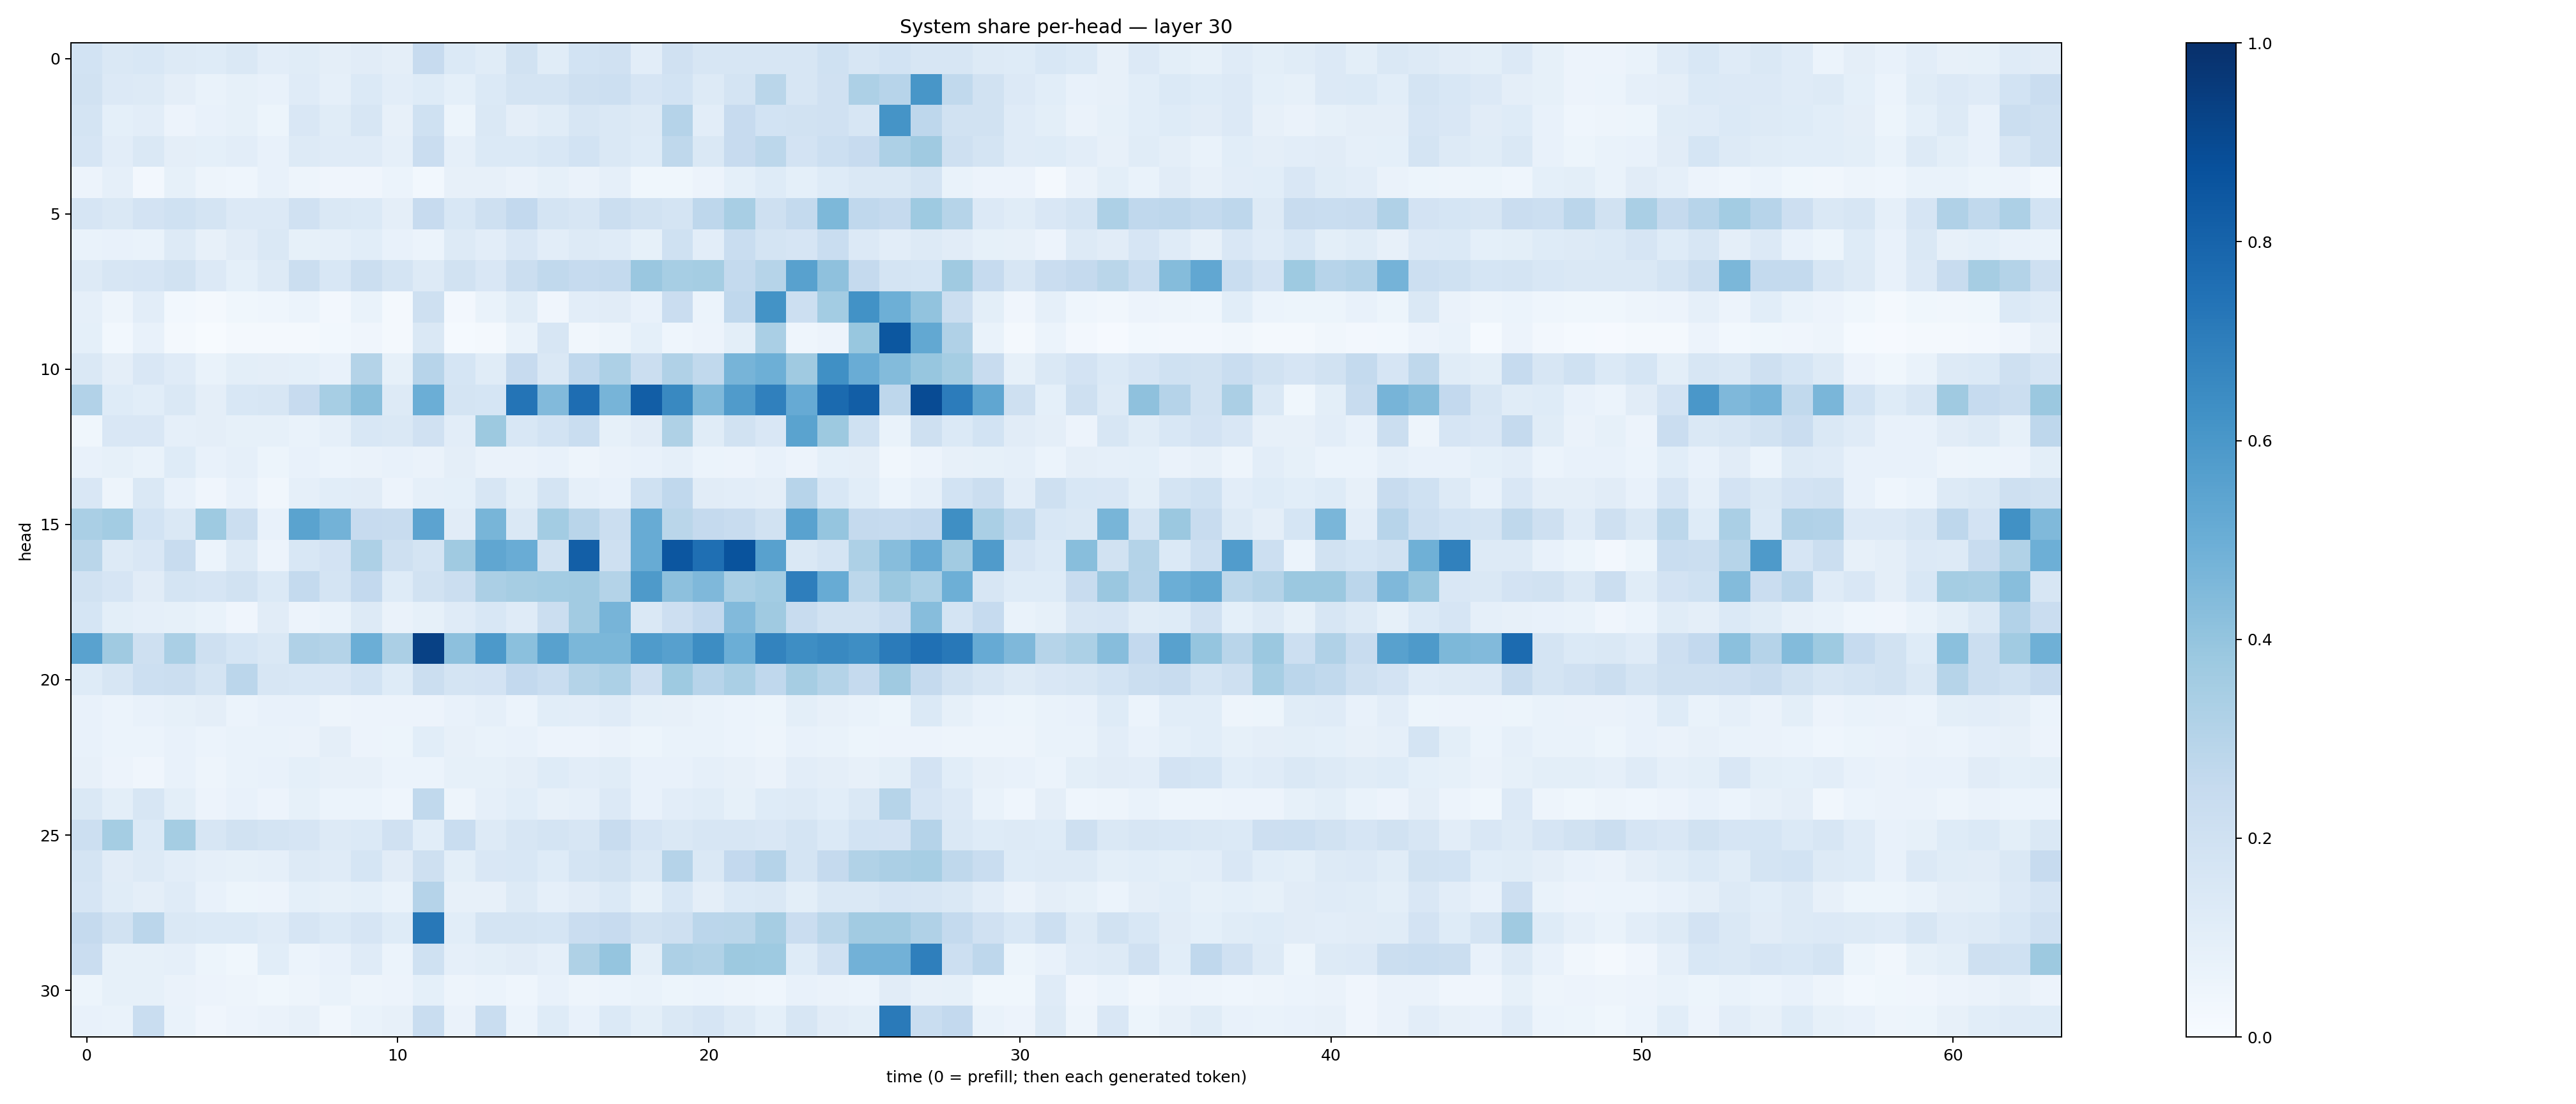

Data behind this chart, as committed beside it:
0.1866779, 0.14268833, 0.15555315, 0.12996556, 0.12267282, 0.14391187, 0.10428926, 0.113370165, 0.09717539, 0.10962561, 0.09467399, 0.2437446, 0.1390008, 0.1167712, 0.19244672, 0.11503416, 0.1851916, 0.19786328, 0.10442213, 0.1984284, 0.15905572, 0.15668368, 0.15780762, 0.16325228
0.1938, 0.1343, 0.1282, 0.09491, 0.07004, 0.08421, 0.0714, 0.1194, 0.08751, 0.137, 0.1036, 0.125, 0.09013, 0.1377, 0.1748, 0.1732, 0.2082, 0.2161, 0.1664, 0.184, 0.1305, 0.1765, 0.286, 0.1577
0.1724, 0.09227, 0.1032, 0.05574, 0.07343, 0.08364, 0.05391, 0.1494, 0.1148, 0.158, 0.08102, 0.1999, 0.05325, 0.1428, 0.09433, 0.1166, 0.1613, 0.1484, 0.1261, 0.3015, 0.104, 0.2423, 0.1873, 0.1894
0.1643, 0.1028, 0.1423, 0.09414, 0.09163, 0.1022, 0.07519, 0.1281, 0.1174, 0.1194, 0.0887, 0.2274, 0.08777, 0.1404, 0.1388, 0.1534, 0.1843, 0.144, 0.122, 0.2728, 0.144, 0.2425, 0.2795, 0.1812
0.05515, 0.08641, 0.02529, 0.08353, 0.04887, 0.04372, 0.07034, 0.05001, 0.04131, 0.03997, 0.0606, 0.02745, 0.08106, 0.07875, 0.06407, 0.08373, 0.0663, 0.08844, 0.0353, 0.03565, 0.05559, 0.0909, 0.1233, 0.09096
0.1652, 0.142, 0.1815, 0.2014, 0.1757, 0.1349, 0.1367, 0.1959, 0.1467, 0.1392, 0.09641, 0.2432, 0.1557, 0.2092, 0.2592, 0.1774, 0.1626, 0.2236, 0.1928, 0.178, 0.276, 0.3436, 0.2057, 0.2555
0.06673, 0.07648, 0.0674, 0.131, 0.07851, 0.1115, 0.1413, 0.08251, 0.08898, 0.1064, 0.07509, 0.05903, 0.1266, 0.1037, 0.1503, 0.1043, 0.1285, 0.1199, 0.08459, 0.2, 0.105, 0.2305, 0.1797, 0.1679
0.1322, 0.1639, 0.1674, 0.191, 0.1337, 0.09272, 0.1313, 0.2205, 0.1545, 0.2227, 0.1724, 0.1265, 0.1912, 0.1517, 0.2226, 0.2636, 0.2484, 0.2568, 0.3849, 0.3471, 0.355, 0.2566, 0.2983, 0.5556
0.08638, 0.04774, 0.102, 0.03049, 0.02263, 0.03647, 0.04616, 0.05892, 0.02593, 0.06863, 0.02166, 0.2091, 0.02366, 0.06773, 0.114, 0.04088, 0.1044, 0.1099, 0.07403, 0.2271, 0.0586, 0.2675, 0.6199, 0.2173
0.0906, 0.0308, 0.07487, 0.02267, 0.007724, 0.01901, 0.02041, 0.0196, 0.02859, 0.0415, 0.01623, 0.1481, 0.01302, 0.01726, 0.0684, 0.1631, 0.0333, 0.04831, 0.09305, 0.04659, 0.05827, 0.09963, 0.3378, 0.04428
0.1441, 0.09447, 0.1501, 0.1176, 0.06678, 0.1011, 0.0966, 0.09158, 0.07504, 0.305, 0.08288, 0.2957, 0.1691, 0.1163, 0.2443, 0.1419, 0.2693, 0.3269, 0.2242, 0.3177, 0.2625, 0.471, 0.4939, 0.3695
0.309, 0.1224, 0.1088, 0.1435, 0.09762, 0.1562, 0.1586, 0.245, 0.3452, 0.4229, 0.1317, 0.4984, 0.1752, 0.1717, 0.7361, 0.443, 0.7645, 0.4688, 0.8214, 0.657, 0.4457, 0.5784, 0.69, 0.5139
0.03905, 0.151, 0.1496, 0.08847, 0.09375, 0.0848, 0.08308, 0.07001, 0.08784, 0.1561, 0.1424, 0.1963, 0.1025, 0.3774, 0.1542, 0.1842, 0.2342, 0.08414, 0.1097, 0.324, 0.1169, 0.1943, 0.1522, 0.5505
0.07086, 0.08411, 0.06824, 0.1216, 0.07756, 0.086, 0.05231, 0.07647, 0.05895, 0.0636, 0.07421, 0.06451, 0.09622, 0.06272, 0.06406, 0.07438, 0.04934, 0.06315, 0.07722, 0.08817, 0.05905, 0.05667, 0.07802, 0.05621
0.1485, 0.04869, 0.1466, 0.07246, 0.04201, 0.07429, 0.03172, 0.0896, 0.107, 0.1118, 0.05493, 0.08792, 0.09147, 0.1616, 0.09777, 0.1789, 0.0875, 0.07506, 0.2018, 0.2684, 0.1094, 0.1031, 0.09437, 0.2951
0.3373, 0.3574, 0.1836, 0.1437, 0.3713, 0.2193, 0.07537, 0.5476, 0.4792, 0.2434, 0.2373, 0.544, 0.1115, 0.4669, 0.1428, 0.3563, 0.2926, 0.222, 0.5079, 0.2884, 0.2516, 0.2375, 0.1921, 0.5544
0.2877, 0.1315, 0.1499, 0.2348, 0.0615, 0.1299, 0.0578, 0.156, 0.183, 0.3253, 0.2048, 0.174, 0.3693, 0.5348, 0.507, 0.1942, 0.8186, 0.2041, 0.5101, 0.852, 0.7542, 0.864, 0.5582, 0.1474
0.1916, 0.166, 0.1105, 0.1733, 0.1651, 0.1938, 0.1396, 0.2567, 0.1753, 0.2607, 0.1233, 0.1904, 0.2193, 0.3328, 0.3481, 0.3577, 0.3595, 0.3066, 0.5869, 0.4151, 0.4509, 0.3383, 0.3591, 0.6986
0.1692, 0.09936, 0.08961, 0.08304, 0.06687, 0.04127, 0.1095, 0.05825, 0.06912, 0.1328, 0.06552, 0.08437, 0.1207, 0.1538, 0.1183, 0.2253, 0.3616, 0.4699, 0.1484, 0.2146, 0.2595, 0.4431, 0.3674, 0.242
0.5532, 0.3684, 0.2066, 0.3388, 0.2032, 0.1701, 0.1446, 0.3164, 0.3081, 0.497, 0.3323, 0.9326, 0.4159, 0.5928, 0.4212, 0.5571, 0.4597, 0.4596, 0.5842, 0.5595, 0.6422, 0.4967, 0.6789, 0.6396
0.1235, 0.157, 0.217, 0.22, 0.177, 0.2827, 0.1588, 0.1553, 0.15, 0.184, 0.1213, 0.2207, 0.1781, 0.1811, 0.2614, 0.2328, 0.3065, 0.3312, 0.2116, 0.3732, 0.2946, 0.3361, 0.2678, 0.3486
0.07673, 0.05942, 0.07101, 0.08398, 0.09677, 0.05871, 0.07445, 0.07136, 0.04951, 0.05495, 0.05647, 0.05744, 0.0708, 0.08609, 0.06058, 0.1091, 0.103, 0.1202, 0.08407, 0.0796, 0.06943, 0.05996, 0.05142, 0.09947
0.0768, 0.05951, 0.05918, 0.07481, 0.05988, 0.0679, 0.06882, 0.06574, 0.09389, 0.05517, 0.0526, 0.106, 0.07884, 0.06683, 0.07584, 0.05556, 0.05709, 0.06403, 0.05119, 0.06646, 0.06777, 0.05869, 0.04873, 0.07158
0.08186, 0.05538, 0.04181, 0.0715, 0.05057, 0.06713, 0.07049, 0.09305, 0.08137, 0.08198, 0.06027, 0.06009, 0.08546, 0.08489, 0.09511, 0.1244, 0.1051, 0.115, 0.07567, 0.07792, 0.08594, 0.07874, 0.06474, 0.1022
0.1474, 0.1009, 0.1626, 0.1007, 0.058, 0.07357, 0.05702, 0.08323, 0.0623, 0.06202, 0.04323, 0.2654, 0.04704, 0.08619, 0.106, 0.08192, 0.08908, 0.1363, 0.07626, 0.1039, 0.1168, 0.08538, 0.1245, 0.1267
0.2158, 0.3517, 0.1394, 0.3539, 0.1564, 0.1924, 0.1773, 0.1647, 0.1301, 0.1369, 0.196, 0.1091, 0.2308, 0.1308, 0.1577, 0.1789, 0.1609, 0.239, 0.1643, 0.1425, 0.1573, 0.157, 0.1515, 0.1775
0.1776, 0.1117, 0.1314, 0.1019, 0.08707, 0.08464, 0.08829, 0.1256, 0.1205, 0.1693, 0.1115, 0.2088, 0.09929, 0.1515, 0.1556, 0.1216, 0.1752, 0.1884, 0.1474, 0.3013, 0.1422, 0.2609, 0.3034, 0.1756
0.1655, 0.1155, 0.09715, 0.1184, 0.071, 0.05222, 0.05652, 0.09312, 0.08377, 0.09363, 0.0693, 0.3047, 0.08152, 0.08154, 0.127, 0.08821, 0.1111, 0.1397, 0.08323, 0.154, 0.09695, 0.1394, 0.1458, 0.1008
0.2522, 0.1921, 0.2842, 0.1466, 0.1378, 0.1372, 0.1206, 0.1658, 0.1374, 0.1665, 0.1214, 0.7188, 0.1088, 0.1775, 0.1777, 0.169, 0.2275, 0.2447, 0.1902, 0.2072, 0.2828, 0.2884, 0.3505, 0.2271
0.2276, 0.08476, 0.08304, 0.08786, 0.05233, 0.03889, 0.1063, 0.06223, 0.0759, 0.1184, 0.06172, 0.2024, 0.08681, 0.1008, 0.111, 0.08943, 0.3223, 0.3983, 0.1007, 0.3279, 0.3133, 0.3762, 0.3718, 0.1232
0.05422, 0.08511, 0.08569, 0.06284, 0.05685, 0.04854, 0.03835, 0.04984, 0.06643, 0.04786, 0.05583, 0.09121, 0.04806, 0.06125, 0.0432, 0.0764, 0.04918, 0.06214, 0.06794, 0.05435, 0.0598, 0.04738, 0.04413, 0.07252
0.07347, 0.06871, 0.2319, 0.06843, 0.04113, 0.05668, 0.06266, 0.0795, 0.03198, 0.06775, 0.08188, 0.2329, 0.06269, 0.2344, 0.06115, 0.1214, 0.07739, 0.1393, 0.0979, 0.1457, 0.1663, 0.1305, 0.09228, 0.1628
